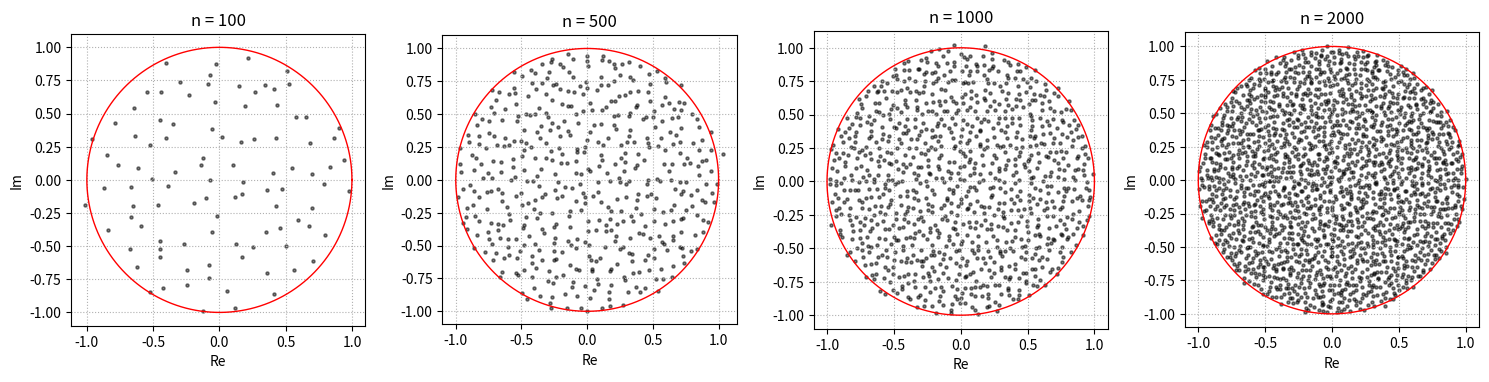

This figure's Python source:
import numpy as np
import matplotlib.pyplot as plt

def get_eigvals(n):
    A = (np.random.randn(n, n) + 1j*np.random.randn(n, n)) / np.sqrt(2*n)
    return np.linalg.eigvals(A)

sizes = [100, 500, 1000, 2000]

fig, axes = plt.subplots(1, 4, figsize=(15, 5), dpi=200)

theta = np.linspace(0, 2*np.pi, 500)
circle_x, circle_y = np.cos(theta), np.sin(theta)

for ax, n in zip(axes, sizes):
    eigvals = get_eigvals(n)
    ax.scatter(eigvals.real, eigvals.imag, s=5, color='black', alpha=0.5)
    ax.plot(circle_x, circle_y, 'r', lw=1)
    ax.set_aspect('equal')
    ax.set_title(f"n = {n}")
    ax.set_xlabel("Re")
    ax.set_ylabel("Im")
    ax.grid(True, ls=':')

plt.tight_layout()
plt.show()
